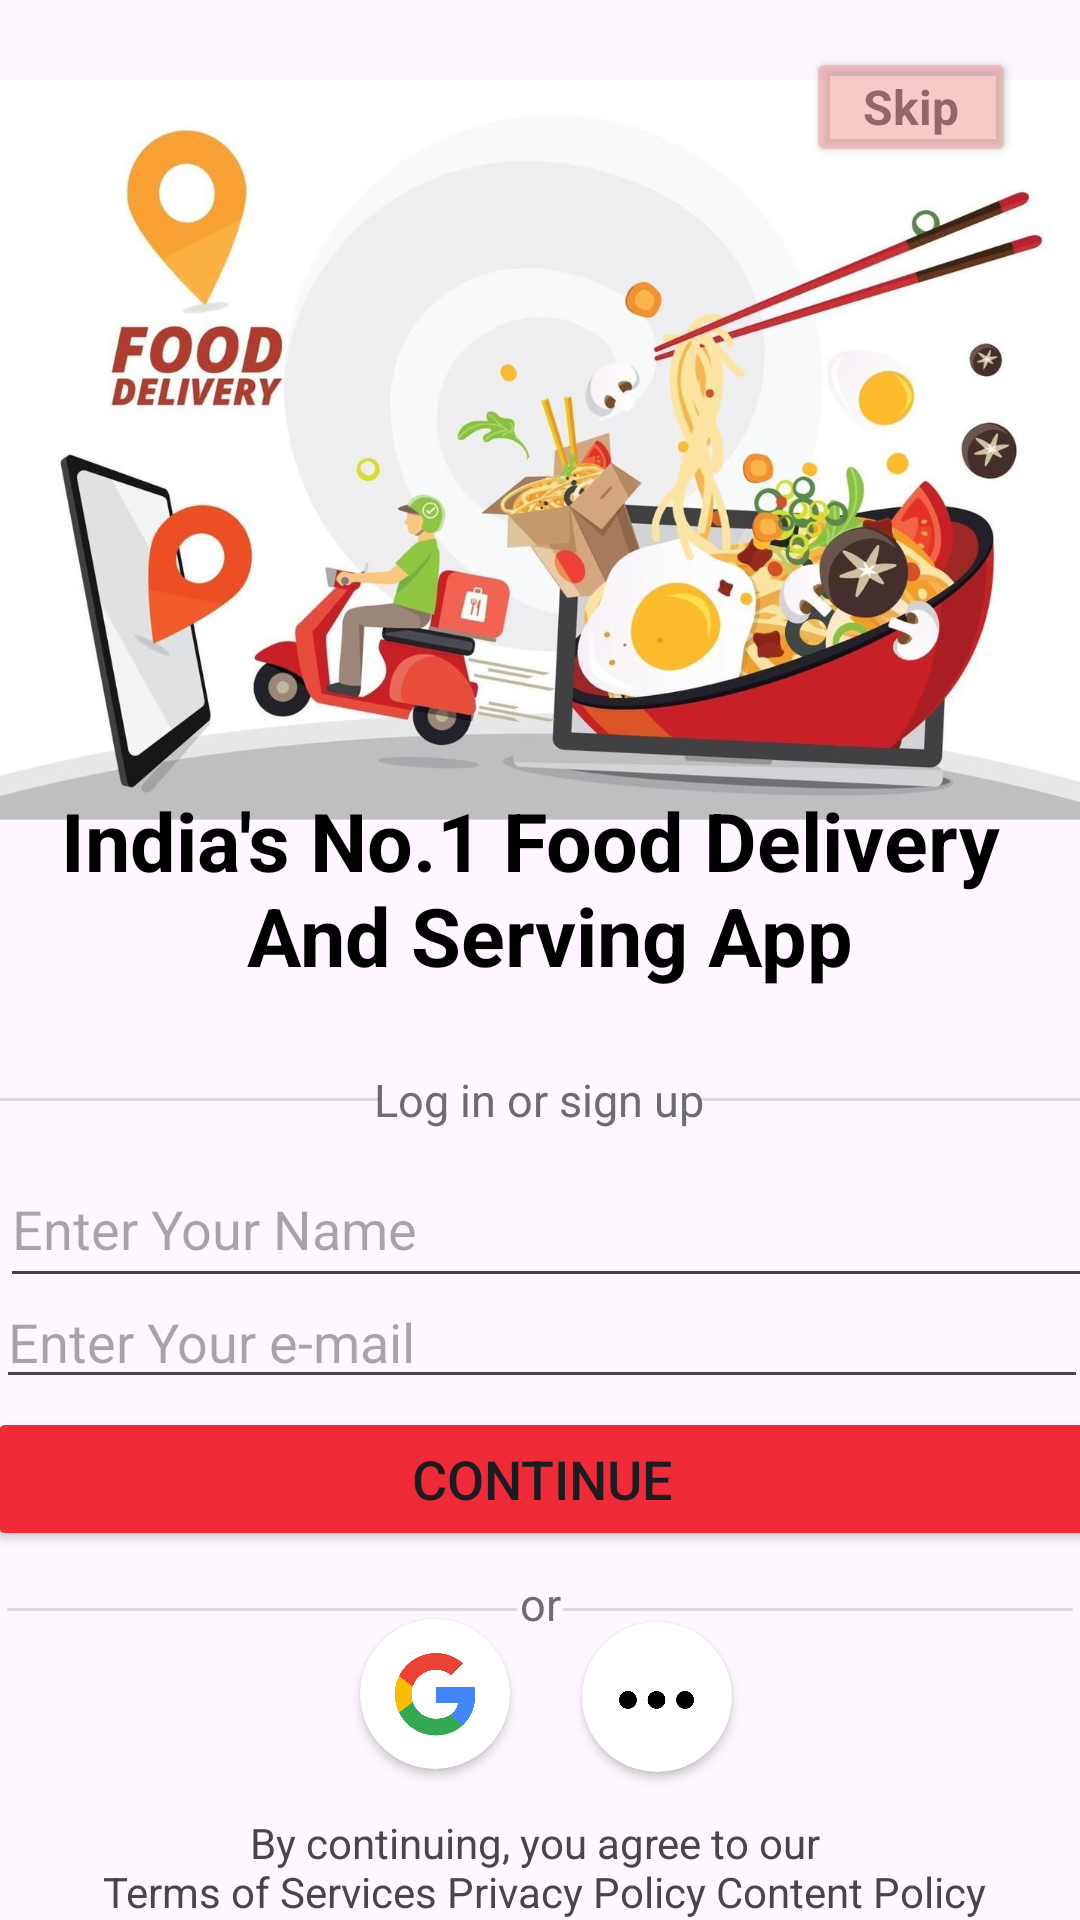

Layout XML and referenced resources for this Android screen:
<!-- AndroidManifest.xml: application theme Theme.FoodEcommerceApp -->
<!-- res/layout/activity_login_page.xml -->
<?xml version="1.0" encoding="utf-8"?>
<androidx.constraintlayout.widget.ConstraintLayout xmlns:android="http://schemas.android.com/apk/res/android"
    xmlns:app="http://schemas.android.com/apk/res-auto"
    xmlns:tools="http://schemas.android.com/tools"
    android:id="@+id/main"
    android:layout_width="match_parent"
    android:layout_height="match_parent"
    tools:context=".LoginPage">

    <androidx.constraintlayout.widget.ConstraintLayout
        android:layout_width="match_parent"
        android:layout_height="match_parent"
        app:layout_constraintBottom_toBottomOf="parent"
        app:layout_constraintEnd_toEndOf="parent"
        app:layout_constraintHorizontal_bias="0.5"
        app:layout_constraintStart_toStartOf="parent"
        app:layout_constraintTop_toTopOf="parent"
        app:layout_constraintVertical_bias="0.5">

        <ImageView
            android:id="@+id/imageView21"
            android:layout_width="wrap_content"
            android:layout_height="300dp"
            app:layout_constraintBottom_toBottomOf="parent"
            app:layout_constraintEnd_toEndOf="parent"
            app:layout_constraintHorizontal_bias="0.0"
            app:layout_constraintStart_toStartOf="parent"
            app:layout_constraintTop_toTopOf="parent"
            app:layout_constraintVertical_bias="0.0"
            app:srcCompat="@drawable/delivery_background_vector" />

        <TextView
            android:id="@+id/textView61"
            android:layout_width="360dp"
            android:layout_height="80dp"
            android:gravity="center"
            android:text="@string/login_quota"
            android:textColor="@color/black"
            android:textSize="27sp"
            android:textStyle="bold"
            app:layout_constraintBottom_toBottomOf="parent"
            app:layout_constraintEnd_toEndOf="parent"
            app:layout_constraintHorizontal_bias="0.497"
            app:layout_constraintStart_toStartOf="parent"
            app:layout_constraintTop_toTopOf="parent"
            app:layout_constraintVertical_bias="0.457" />

        <TextView
            android:id="@+id/textView63"
            android:layout_width="wrap_content"
            android:layout_height="wrap_content"
            android:gravity="center"
            android:text="@string/privacy_policy"
            android:textSize="14sp"
            app:layout_constraintBottom_toBottomOf="parent"
            app:layout_constraintEnd_toEndOf="parent"
            app:layout_constraintHorizontal_bias="0.495"
            app:layout_constraintStart_toStartOf="parent"
            app:layout_constraintTop_toTopOf="parent"
            app:layout_constraintVertical_bias="1.0" />

        <TextView
            android:id="@+id/textView64"
            android:layout_width="wrap_content"
            android:layout_height="wrap_content"
            android:text="@string/login"
            android:textColor="@color/button_text_color"
            android:textSize="15sp"
            app:layout_constraintBottom_toBottomOf="@+id/textView63"
            app:layout_constraintEnd_toEndOf="parent"
            app:layout_constraintHorizontal_bias="0.498"
            app:layout_constraintStart_toStartOf="parent"
            app:layout_constraintTop_toTopOf="parent"
            app:layout_constraintVertical_bias="0.575" />

        <Button
            android:id="@+id/continueToHome"
            android:layout_width="370dp"
            android:layout_height="wrap_content"
            android:backgroundTint="@color/endColor"
            android:onClick="logingToHome"
            android:text="@string/continue_login"
            android:textSize="18sp"
            app:cornerRadius="10dp"
            app:layout_constraintBottom_toBottomOf="parent"
            app:layout_constraintEnd_toEndOf="parent"
            app:layout_constraintHorizontal_bias="0.487"
            app:layout_constraintStart_toStartOf="parent"
            app:layout_constraintTop_toTopOf="parent"
            app:layout_constraintVertical_bias="0.792" />

        <TextView
            android:id="@+id/textView65"
            android:layout_width="wrap_content"
            android:layout_height="wrap_content"
            android:text="@string/or"
            android:textColor="@color/button_text_color"
            android:textSize="15dp"
            app:layout_constraintBottom_toBottomOf="parent"
            app:layout_constraintEnd_toEndOf="parent"
            app:layout_constraintStart_toStartOf="parent"
            app:layout_constraintTop_toTopOf="parent"
            app:layout_constraintVertical_bias="0.846" />

        <View
            android:id="@+id/divider2"
            android:layout_width="130dp"
            android:layout_height="1dp"
            android:background="?android:attr/listDivider"
            app:layout_constraintBottom_toBottomOf="parent"
            app:layout_constraintEnd_toStartOf="@+id/textView64"
            app:layout_constraintHorizontal_bias="0.8"
            app:layout_constraintStart_toStartOf="parent"
            app:layout_constraintTop_toTopOf="parent"
            app:layout_constraintVertical_bias="0.573" />

        <View
            android:id="@+id/divider3"
            android:layout_width="130dp"
            android:layout_height="1dp"
            android:background="?android:attr/listDivider"
            app:layout_constraintBottom_toBottomOf="parent"
            app:layout_constraintEnd_toEndOf="parent"
            app:layout_constraintHorizontal_bias="0.238"
            app:layout_constraintStart_toEndOf="@+id/textView64"
            app:layout_constraintTop_toTopOf="parent"
            app:layout_constraintVertical_bias="0.573" />

        <View
            android:id="@+id/divider4"
            android:layout_width="170dp"
            android:layout_height="1dp"
            android:background="?android:attr/listDivider"
            app:layout_constraintBottom_toBottomOf="parent"
            app:layout_constraintEnd_toStartOf="@+id/textView65"
            app:layout_constraintHorizontal_bias="0.689"
            app:layout_constraintStart_toStartOf="parent"
            app:layout_constraintTop_toTopOf="parent"
            app:layout_constraintVertical_bias="0.839" />

        <View
            android:id="@+id/divider5"
            android:layout_width="170dp"
            android:layout_height="1dp"
            android:background="?android:attr/listDivider"
            app:layout_constraintBottom_toBottomOf="parent"
            app:layout_constraintEnd_toEndOf="parent"
            app:layout_constraintHorizontal_bias="0.275"
            app:layout_constraintStart_toEndOf="@+id/textView65"
            app:layout_constraintTop_toTopOf="parent"
            app:layout_constraintVertical_bias="0.839" />

        <androidx.cardview.widget.CardView
            android:id="@+id/googleSignIn"
            android:layout_width="50dp"
            android:layout_height="50dp"
            android:layout_marginBottom="20dp"
            app:cardCornerRadius="100dp"
            app:layout_constraintBottom_toBottomOf="@+id/textView63"
            app:layout_constraintEnd_toEndOf="parent"
            app:layout_constraintHorizontal_bias="0.387"
            app:layout_constraintStart_toStartOf="parent"
            app:layout_constraintTop_toTopOf="parent"
            app:layout_constraintVertical_bias="0.947">

            <ImageView
                android:id="@+id/imageView24"
                android:layout_width="30dp"
                android:layout_height="30dp"
                android:layout_gravity="center"
                app:srcCompat="@drawable/google_logo" />
        </androidx.cardview.widget.CardView>

        <androidx.cardview.widget.CardView
            android:id="@+id/othersLogin"
            android:layout_width="50dp"
            android:layout_height="50dp"
            android:layout_marginBottom="5dp"
            app:cardCornerRadius="100dp"
            app:layout_constraintBottom_toBottomOf="@+id/textView63"
            app:layout_constraintEnd_toEndOf="parent"
            app:layout_constraintHorizontal_bias="0.626"
            app:layout_constraintStart_toStartOf="parent"
            app:layout_constraintTop_toTopOf="parent"
            app:layout_constraintVertical_bias="0.924">

            <ImageView
                android:id="@+id/imageView25"
                android:layout_width="25dp"
                android:layout_height="15dp"
                android:layout_gravity="center"
                android:layout_marginTop="1dp"
                app:srcCompat="@drawable/dot_logo" />
        </androidx.cardview.widget.CardView>

        <Button
            android:id="@+id/button31"
            android:layout_width="70dp"
            android:layout_height="40dp"
            android:backgroundTint="@color/skip_color"
            app:layout_constraintBottom_toTopOf="@+id/textView61"
            app:layout_constraintEnd_toEndOf="@+id/imageView21"
            app:layout_constraintHorizontal_bias="0.926"
            app:layout_constraintStart_toStartOf="@+id/imageView21"
            app:layout_constraintTop_toTopOf="@+id/imageView21"
            app:layout_constraintVertical_bias="0.073" />

        <TextView
            android:id="@+id/textView66"
            android:layout_width="60dp"
            android:layout_height="30dp"
            android:gravity="center"
            android:onClick="openHomeActivity"
            android:text="@string/skip"
            android:textSize="16sp"
            android:textStyle="bold"
            app:layout_constraintBottom_toBottomOf="@+id/button31"
            app:layout_constraintEnd_toEndOf="@+id/button31"
            app:layout_constraintStart_toStartOf="@+id/button31"
            app:layout_constraintTop_toTopOf="@+id/button31" />

        <EditText
            android:id="@+id/enterEmail"
            android:layout_width="364dp"
            android:layout_height="41dp"
            android:ems="10"
            android:hint="@string/enter_email"
            android:inputType="textEmailAddress"
            app:layout_constraintBottom_toBottomOf="parent"
            app:layout_constraintEnd_toEndOf="parent"
            app:layout_constraintHorizontal_bias="0.489"
            app:layout_constraintStart_toStartOf="parent"
            app:layout_constraintTop_toTopOf="parent"
            app:layout_constraintVertical_bias="0.71" />

        <EditText
            android:id="@+id/enterName"
            android:layout_width="365dp"
            android:layout_height="49dp"
            android:layout_marginStart="3dp"
            android:ems="10"
            android:hint="@string/enter_name"
            android:inputType="text"
            app:layout_constraintBottom_toBottomOf="parent"
            app:layout_constraintEnd_toEndOf="parent"
            app:layout_constraintHorizontal_bias="0.444"
            app:layout_constraintStart_toStartOf="parent"
            app:layout_constraintTop_toTopOf="parent"
            app:layout_constraintVertical_bias="0.649" />

    </androidx.constraintlayout.widget.ConstraintLayout>
</androidx.constraintlayout.widget.ConstraintLayout>
<!-- resources referenced by this layout -->
<resources>
  <color name="black">#FF000000</color>
  <color name="button_text_color">#6C6D6D</color>
  <color name="endColor">#EF2A39</color>
  <color name="skip_color">#75ED8D8D</color>
  <!-- drawable delivery_background_vector: jpg bitmap (drawable, 99277 bytes) -->
  <!-- drawable dot_logo: png bitmap (drawable, 11771 bytes) -->
  <!-- drawable google_logo: png bitmap (drawable, 82254 bytes) -->
  <string name="continue_login">Continue</string>
  <string name="enter_email">Enter Your e-mail</string>
  <string name="enter_name">Enter Your Name</string>
  <string name="login">Log in or sign up</string>
  <string name="login_quota">India\'s No.1 Food Delivery \n And Serving App </string>
  <string name="or">or</string>
  <string name="privacy_policy">By continuing, you agree to our \n Terms of Services Privacy Policy    Content Policy</string>
  <string name="skip">Skip</string>
  <style name="Theme.FoodEcommerceApp" parent="Base.Theme.FoodEcommerceApp" />
  <style name="Base.Theme.FoodEcommerceApp" parent="Theme.Material3.DayNight.NoActionBar">
          
          
      </style>
</resources>
